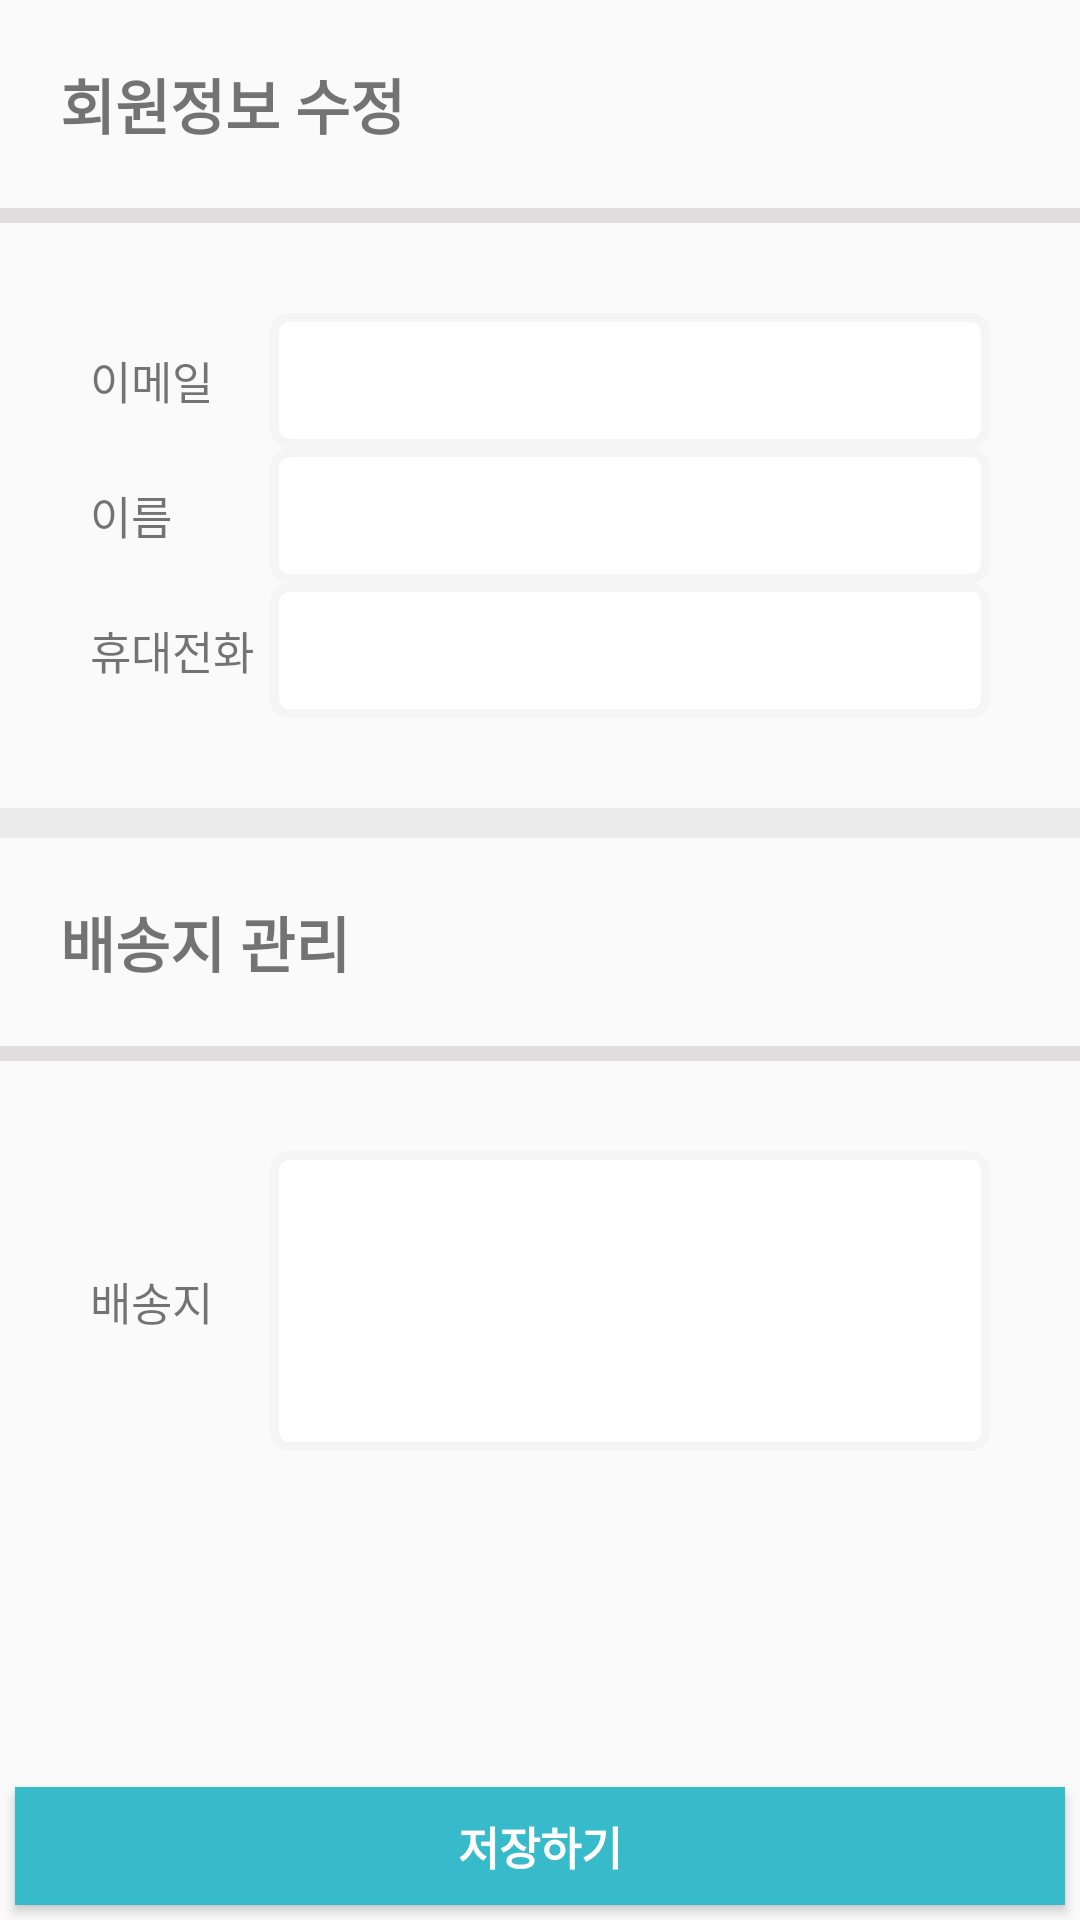

Reconstruct the res/layout file that produces this screen, plus the resources it refers to.
<!-- AndroidManifest.xml: application theme Theme.AppCompat.Light.NoActionBar -->
<!-- res/layout/fragment_user_profile.xml -->
<?xml version="1.0" encoding="utf-8"?>
<LinearLayout xmlns:android="http://schemas.android.com/apk/res/android"
    xmlns:tools="http://schemas.android.com/tools"
    android:layout_width="match_parent"
    android:layout_height="match_parent"
    android:orientation="vertical"
    tools:context=".mypage.UserProfileFragment">

    <LinearLayout
        android:layout_width="match_parent"
        android:layout_height="0dp"
        android:layout_weight="12"
        android:orientation="vertical">

        <TextView
            android:layout_width="wrap_content"
            android:layout_height="wrap_content"
            android:layout_margin="20dp"
            android:textStyle="bold"
            android:textSize="20dp"
            android:text="회원정보 수정"/>

        <View
            android:layout_width="match_parent"
            android:layout_height="5dp"
            android:background="#DFDDDD"/>

        <LinearLayout
            android:layout_width="match_parent"
            android:layout_height="wrap_content"
            android:layout_margin="30dp"
            android:orientation="vertical">

            <LinearLayout
                android:layout_width="match_parent"
                android:layout_height="wrap_content"
                android:gravity="center_vertical"
                android:orientation="horizontal">
                <TextView
                    android:layout_width="0dp"
                    android:layout_height="wrap_content"
                    android:layout_weight="1"
                    android:textSize="15dp"
                    android:text="이메일"/>

                <EditText
                    android:id="@+id/user_profile_email"
                    android:layout_width="0dp"
                    android:layout_height="45dp"
                    android:layout_weight="4"
                    android:padding="10dp"
                    android:background="@drawable/edittext_round"/>
            </LinearLayout>

            <LinearLayout
                android:layout_width="match_parent"
                android:layout_height="wrap_content"
                android:gravity="center_vertical"
                android:orientation="horizontal">
                <TextView
                    android:layout_width="0dp"
                    android:layout_height="wrap_content"
                    android:layout_weight="1"
                    android:textSize="15dp"
                    android:text="이름"/>

                <EditText
                    android:id="@+id/user_profile_name"
                    android:layout_width="0dp"
                    android:layout_height="45dp"
                    android:layout_weight="4"
                    android:padding="10dp"
                    android:background="@drawable/edittext_round"/>
            </LinearLayout>

            <LinearLayout
                android:layout_width="match_parent"
                android:layout_height="wrap_content"
                android:gravity="center_vertical"
                android:orientation="horizontal">
                <TextView
                    android:layout_width="0dp"
                    android:layout_height="wrap_content"
                    android:layout_weight="1"
                    android:textSize="15dp"
                    android:text="휴대전화"/>

                <EditText
                    android:id="@+id/user_profile_phone"
                    android:layout_width="0dp"
                    android:layout_height="45dp"
                    android:layout_weight="4"
                    android:padding="10dp"
                    android:background="@drawable/edittext_round"/>
            </LinearLayout>

        </LinearLayout>

        <View
            android:layout_width="match_parent"
            android:layout_height="10dp"
            android:background="#EBEBEB"/>

        <TextView
            android:layout_width="wrap_content"
            android:layout_height="wrap_content"
            android:layout_margin="20dp"
            android:textStyle="bold"
            android:textSize="20dp"
            android:text="배송지 관리"/>

        <View
            android:layout_width="match_parent"
            android:layout_height="5dp"
            android:background="#DFDDDD"/>

        <LinearLayout
            android:layout_width="match_parent"
            android:layout_height="wrap_content"
            android:layout_margin="30dp"
            android:orientation="vertical">

            <LinearLayout
                android:layout_width="match_parent"
                android:layout_height="wrap_content"
                android:gravity="center_vertical"
                android:orientation="horizontal">
                <TextView
                    android:layout_width="0dp"
                    android:layout_height="wrap_content"
                    android:layout_weight="1"
                    android:textSize="15dp"
                    android:text="배송지"/>

                <EditText
                    android:id="@+id/user_profile_address"
                    android:layout_width="0dp"
                    android:layout_height="100dp"
                    android:layout_weight="4"
                    android:lines="5"
                    android:padding="10dp"
                    android:background="@drawable/edittext_round"/>
            </LinearLayout>

        </LinearLayout>

    </LinearLayout>

    <FrameLayout
        android:layout_width="match_parent"
        android:layout_height="0dp"
        android:layout_weight="1">
        <Button
            android:id="@+id/user_profile_save_button"
            android:layout_width="match_parent"
            android:layout_height="match_parent"
            android:layout_margin="5dp"
            android:background="#37BBCA"
            android:textColor="#fff"
            android:textStyle="bold"
            android:textSize="15dp"
            android:text="저장하기"/>
    </FrameLayout>

</LinearLayout>
<!-- resources referenced by this layout -->
<resources>
  <!-- drawable edittext_round (drawable-v24) -->
  <?xml version="1.0" encoding="utf-8"?>
  <shape xmlns:android="http://schemas.android.com/apk/res/android"
      android:padding="10dp"
      android:shape="rectangle" >
  
      <solid android:color="#FFFFFFFF" />
  
      <stroke
          android:width="3dp"
          android:color="#f5f5f5" />
  
      <corners android:radius="5dp"/>
  
  </shape>
</resources>
